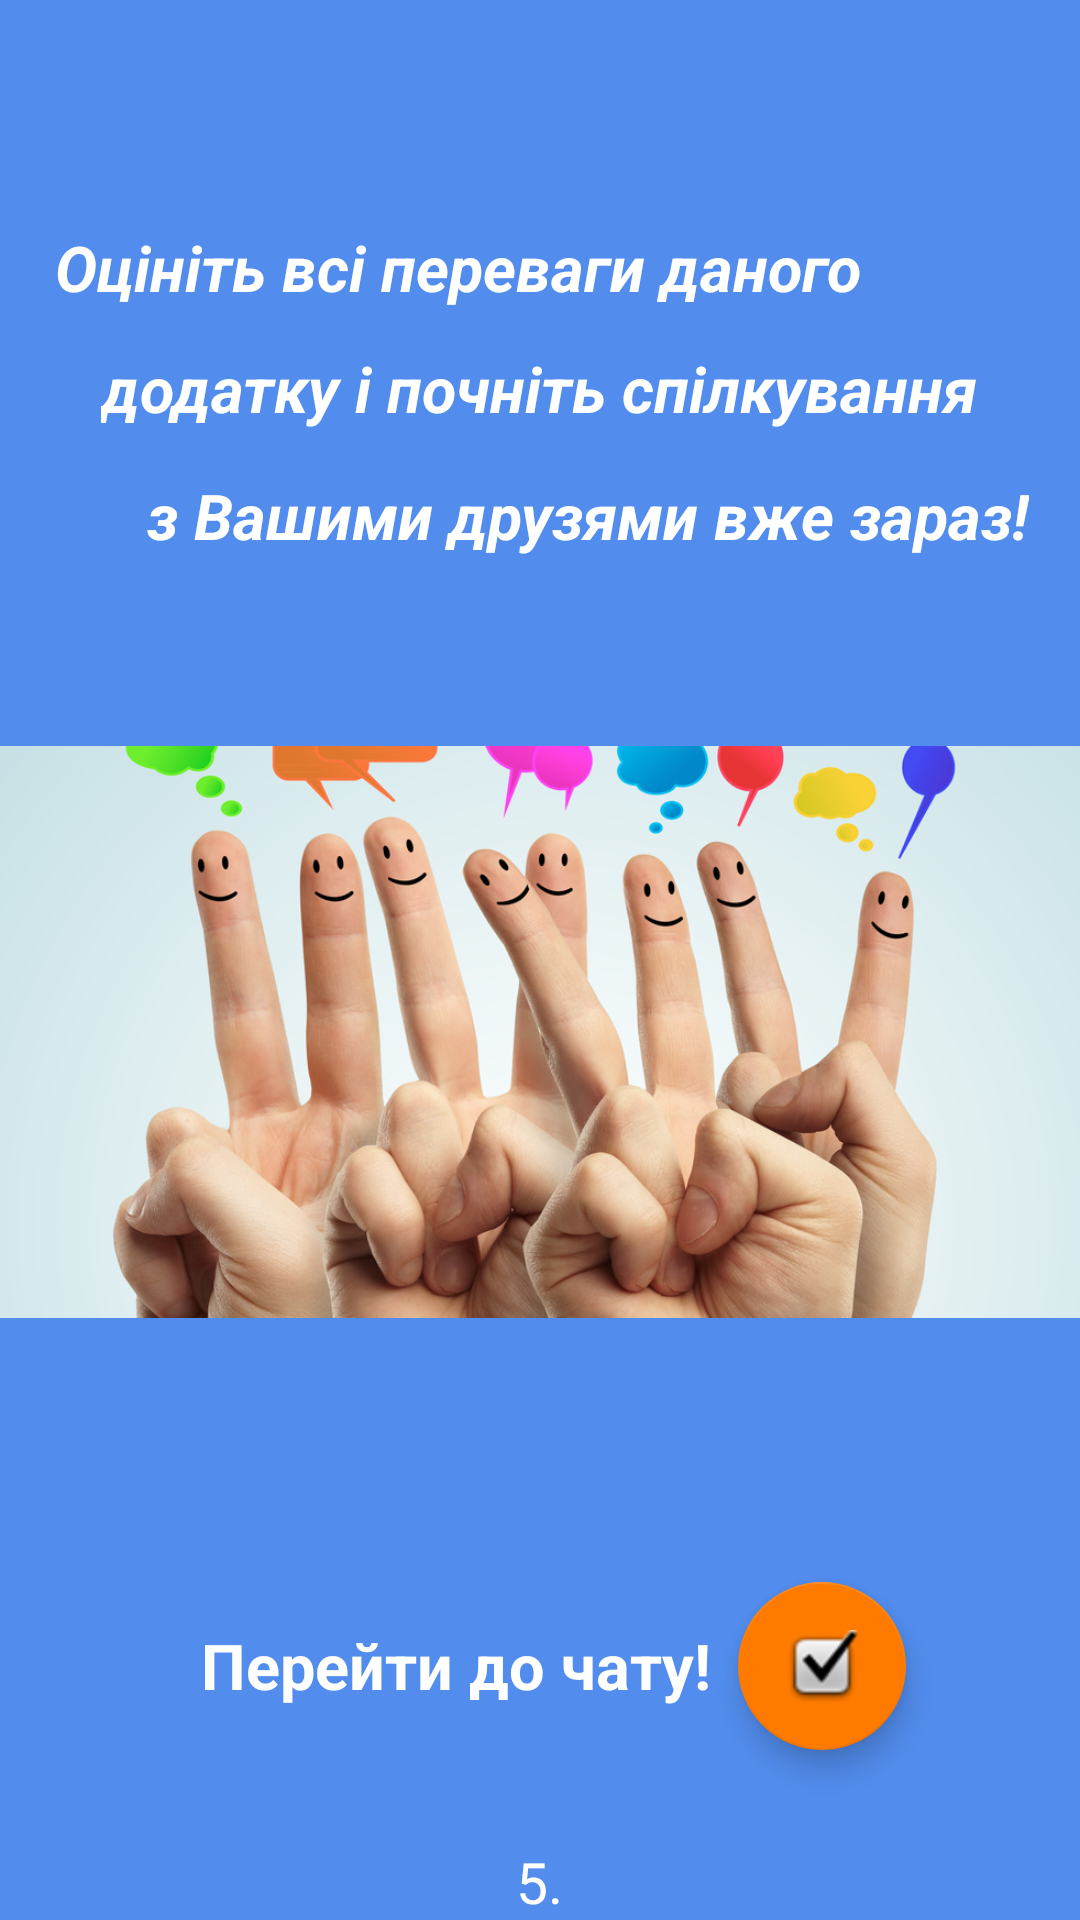

This screen was rendered from an Android layout file. Write that file and the resources it references.
<!-- AndroidManifest.xml: application theme AppTheme -->
<!-- res/layout/hello_layoutfour.xml -->
<?xml version="1.0" encoding="utf-8"?>
<RelativeLayout xmlns:android="http://schemas.android.com/apk/res/android"
    xmlns:app="http://schemas.android.com/apk/res-auto"
    android:layout_width="match_parent"
    android:background="@color/backgroungHello"
    android:layout_height="match_parent">

    <ImageView
        android:id="@+id/imageView"
        android:layout_width="wrap_content"
        android:layout_height="wrap_content"
        android:src="@drawable/main_chat"
        android:layout_alignTop="@+id/textView"
        android:layout_alignParentLeft="true"
        android:layout_alignParentStart="true"
        android:layout_marginTop="9dp" />

    <TextView
        android:id="@+id/textView8"
        android:layout_width="wrap_content"
        android:layout_height="wrap_content"
        android:layout_alignParentEnd="true"
        android:layout_alignParentRight="true"
        android:layout_below="@+id/textView7"
        android:layout_marginEnd="17dp"
        android:layout_marginRight="17dp"
        android:layout_marginTop="14dp"
        android:text="з Вашими друзями вже зараз!"
        android:textAllCaps="false"
        android:textColor="@color/colorWhite"
        android:textSize="21sp"
        android:textStyle="bold|italic" />

    <TextView
        android:id="@+id/textView7"
        android:layout_width="wrap_content"
        android:layout_height="wrap_content"
        android:layout_below="@+id/textView"
        android:layout_centerHorizontal="true"
        android:layout_marginTop="12dp"
        android:text="додатку і почніть спілкування"
        android:textAllCaps="false"
        android:textColor="@color/colorWhite"
        android:textSize="21sp"
        android:textStyle="bold|italic" />

    <TextView
        android:id="@+id/textView"
        android:layout_width="wrap_content"
        android:layout_height="wrap_content"
        android:layout_alignParentLeft="true"
        android:layout_alignParentStart="true"
        android:layout_alignParentTop="true"
        android:layout_marginLeft="13dp"
        android:layout_marginStart="13dp"
        android:layout_marginTop="75dp"
        android:text=" Оцініть всі переваги даного"
        android:textAllCaps="false"
        android:textColor="@color/colorWhite"
        android:textSize="21sp"
        android:textStyle="bold|italic" />

    <TextView
        android:id="@+id/textView9"
        android:layout_width="wrap_content"
        android:layout_height="wrap_content"
        android:layout_alignParentBottom="true"
        android:layout_centerHorizontal="true"
        android:text="5."
        android:textColor="@color/colorWhite"
        android:textSize="19sp" />

    <TextView
        android:id="@+id/textView10"
        android:layout_width="wrap_content"
        android:layout_height="wrap_content"
        android:layout_alignBottom="@+id/goChat"
        android:layout_alignLeft="@+id/textView8"
        android:layout_alignStart="@+id/textView8"
        android:layout_marginBottom="14dp"
        android:layout_marginLeft="18dp"
        android:layout_marginStart="18dp"
        android:text="Перейти до чату!"
        android:textColor="@color/colorWhite"
        android:textSize="21sp"
        android:textStyle="bold" />

    <android.support.design.widget.FloatingActionButton
        android:id="@+id/goChat"
        android:layout_width="wrap_content"
        android:layout_height="wrap_content"
        android:layout_above="@+id/textView9"
        android:layout_alignEnd="@+id/textView7"
        android:layout_alignRight="@+id/textView7"
        android:layout_marginBottom="31dp"
        android:layout_marginEnd="24dp"
        android:layout_marginRight="24dp"
        android:clickable="true"
        android:onClick="goToMenu"
        app:backgroundTint="@color/colorPrimary"
        app:fabSize="normal"
        app:srcCompat="@android:drawable/checkbox_on_background" />

</RelativeLayout>
<!-- resources referenced by this layout -->
<resources>
  <color name="backgroungHello">#ab0059e9</color>
  <color name="colorPrimary">#ff7b00</color>
  <color name="colorWhite">#ffffff</color>
  <!-- drawable main_chat: jpg bitmap (drawable, 173746 bytes) -->
  <style name="AppTheme" parent="Theme.AppCompat.Light.DarkActionBar">
          
          <item name="colorPrimary">@color/colorPrimary</item>
          <item name="colorPrimaryDark">@color/colorBar</item>
          <item name="colorAccent">@color/backgroungHello</item>
      </style>
  <color name="colorBar">#000000</color>
</resources>
